Photos from the image-classification dataset "dataset" in the GitHub repository RageQuitters/Mahjong. Its 34 classes are: 1 bam, 1 CHAR, 1 dot, 2 bam, 2 CHAR, 2 dot, 3 bam, 3 CHAR, 3 dot, 4 bam, 4 CHAR, 4 dot, 5 bam, 5 CHAR, 5 dot, 6 bam, 6 CHAR, 6 dot, 7 bam, 7 CHAR, 7 dot, 8 bam, 8 CHAR, 8 dot, 9 bam, 9 CHAR, 9 dot, east wind tile, green dragon tile, north wind tile, red dragon tile, south wind tile, west wind tile, white dragon tile.

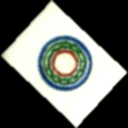
Label: 1 dot

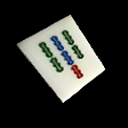
Label: 7 bam

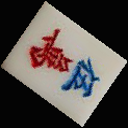
Label: 5 CHAR

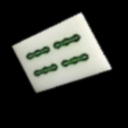
Label: 4 bam

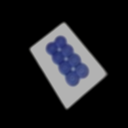
Label: 8 dot

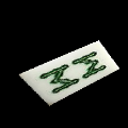
Label: 8 bam
